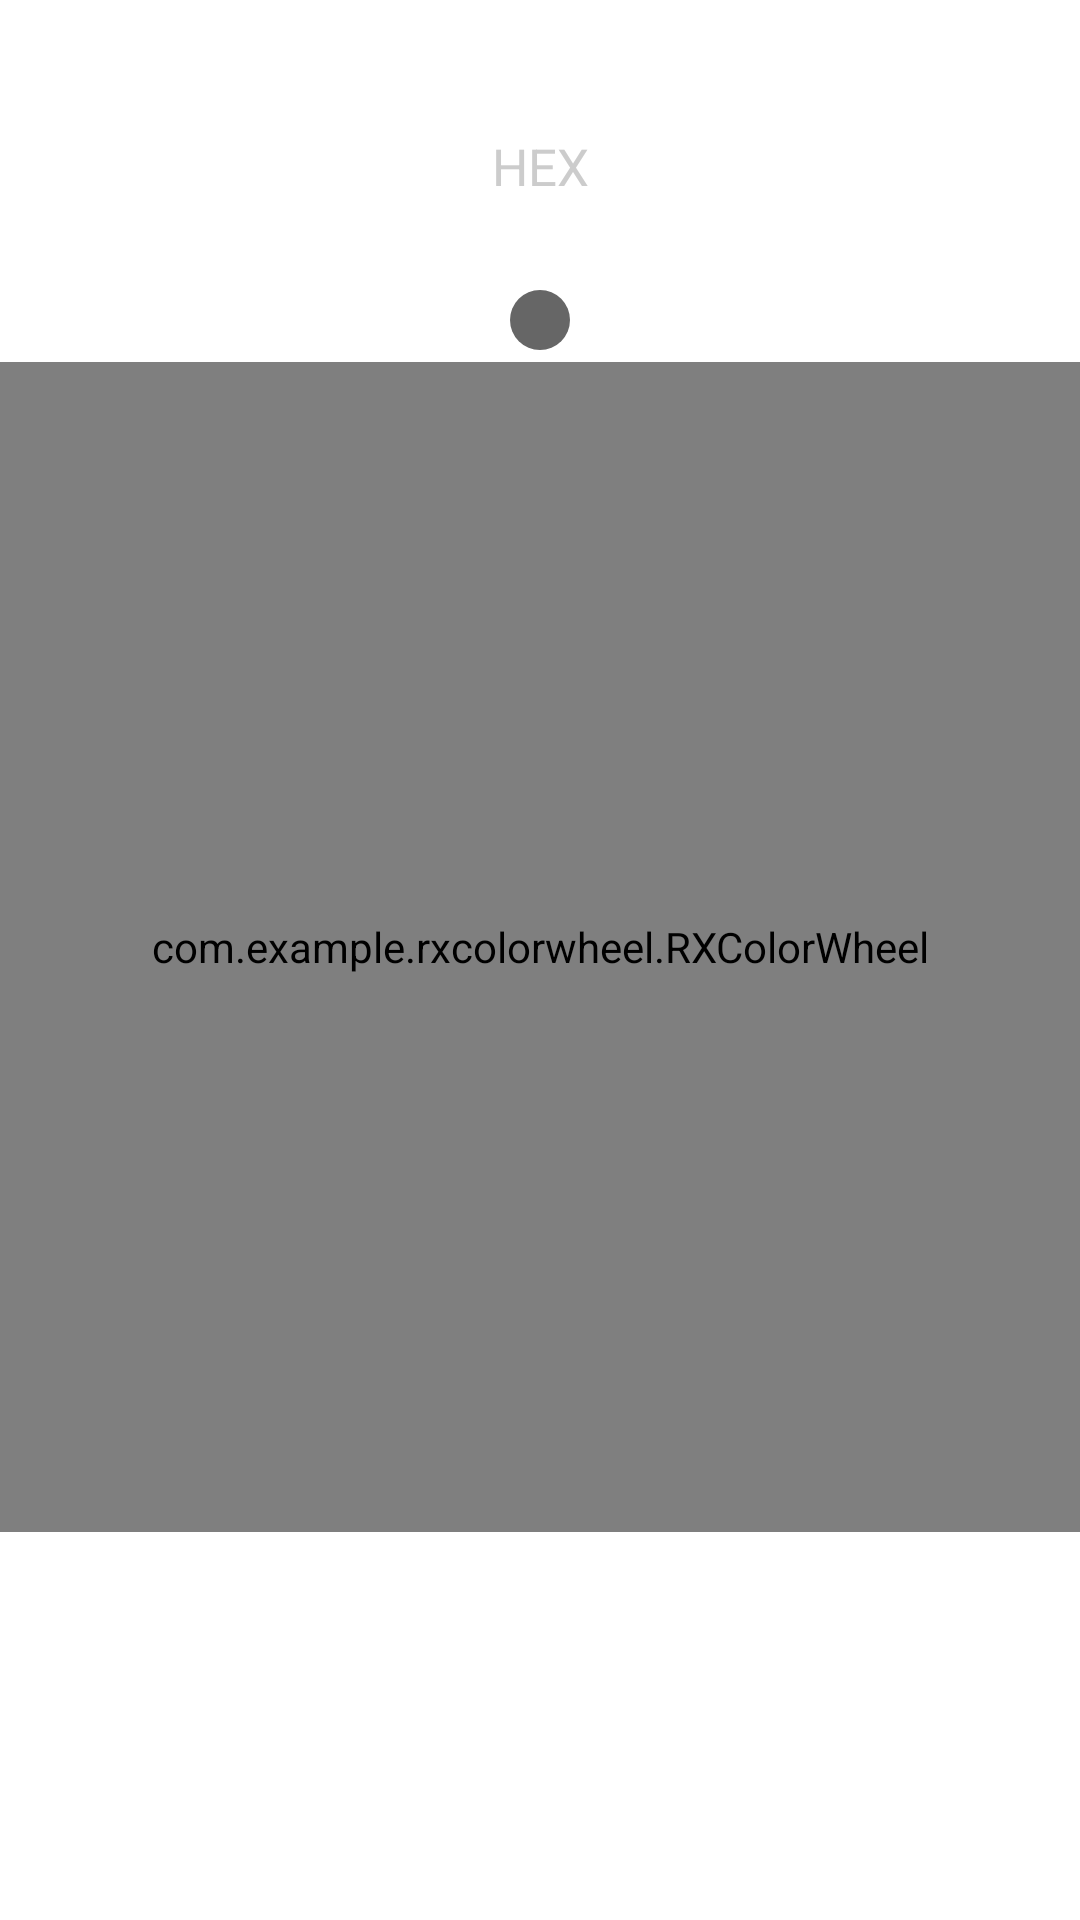

Android layout source for this screen:
<!-- AndroidManifest.xml: application theme Theme.MainTheme -->
<!-- res/layout/fragment_alternative_design_view.xml -->
<?xml version="1.0" encoding="utf-8"?>
<RelativeLayout xmlns:android="http://schemas.android.com/apk/res/android"
    xmlns:tools="http://schemas.android.com/tools"
    android:layout_width="match_parent"
    android:layout_height="match_parent"
    xmlns:app="http://schemas.android.com/apk/res-auto"
    tools:context=".AlternativeDesignViewFragment">

    <TextView
        android:id="@+id/color_text"
        android:layout_width="match_parent"
        android:layout_height="wrap_content"
        android:textAlignment="center"
        android:textColor="@color/color_text_accent"
        android:textSize="17dp"
        android:layout_marginTop="44dp"
        android:text="HEX"/>

    <View
        android:id="@+id/color_shape"
        android:background="@drawable/cirlce"
        android:layout_centerHorizontal = "true"
        android:layout_below = "@id/color_text"
        android:layout_width="20dp"
        android:layout_height="20dp"
        android:layout_marginTop="30dp"/>

    <com.example.rxcolorwheel.RXColorWheel
        android:id="@+id/AlternativeColorPicker"
        android:layout_below = "@id/color_shape"
        android:layout_width="match_parent"
        android:layout_height="390dp"
        android:layout_marginTop="4dp"
        app:colorRingRad = "0.37"
        app:isExColorPointer = "false"
        app:isBackground = "false"
        app:isPointerLine = "false"
        app:isPlacemarks = "false"
        app:colorPointerRad = "0.27"
        app:colorRingThickness = "0.37"
        app:pointerRad = "0.085"
        app:isPointerOutline = "false"
        app:isPointerCustomColor = "true"
        app:colorPointerCustomColor = "#F1F1F1"
        app:isColorPointerShadow = "false"
        app:isPointerShadow = "true"
        app:badge = "@drawable/ic_sharp_add_24"/>

</RelativeLayout>
<!-- resources referenced by this layout -->
<resources>
  <color name="color_text_accent">#CCCCCC</color>
  <!-- drawable cirlce (drawable) -->
  <?xml version="1.0" encoding="utf-8"?>
  <selector xmlns:tools="http://schemas.android.com/tools" xmlns:android="http://schemas.android.com/apk/res/android" tools:ignore="MissingDefaultResource">
      <item>
          <shape
              xmlns:android="http://schemas.android.com/apk/res/android"
              xmlns:tools="http://schemas.android.com/tools"
              android:shape="oval"
              tools:ignore="MissingDefaultResource">
  
              <solid
                  android:color="#666666"/>
  
              <size
                  android:width="120dp"
                  android:height="120dp"/>
          </shape>
      </item>
  </selector>
  <!-- drawable ic_sharp_add_24 (drawable) -->
  <vector android:height="24dp" android:tint="#323232"
      android:viewportHeight="24" android:viewportWidth="24"
      android:width="24dp" xmlns:android="http://schemas.android.com/apk/res/android">
      <path android:fillColor="@android:color/white" android:pathData="M19,13h-6v6h-2v-6H5v-2h6V5h2v6h6v2z"/>
  </vector>
  <style name="Theme.MainTheme" parent="Theme.MaterialComponents.DayNight.NoActionBar">
          
          <item name="colorPrimary">#595959</item>
          <item name="colorPrimaryVariant">#FF141417</item>
          <item name="colorOnPrimary">@color/white</item>
          
          <item name="colorSecondary">@color/teal_200</item>
          <item name="colorSecondaryVariant">@color/teal_700</item>
          
          <item name="android:statusBarColor" tools:targetApi="l">?attr/colorPrimaryVariant</item>
          
      </style>
  <color name="white">#FFFFFFFF</color>
  <color name="teal_200">#FF03DAC5</color>
  <color name="teal_700">#FF018786</color>
</resources>
